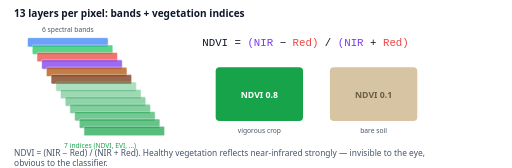
t = 0.00 s
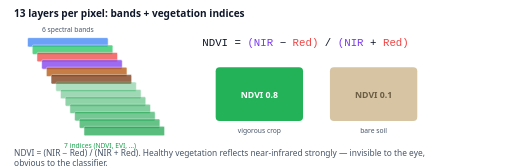
t = 0.38 s
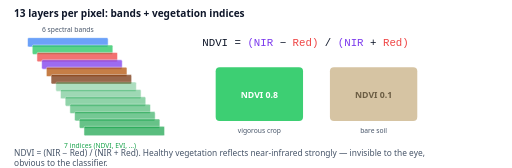
t = 1.13 s
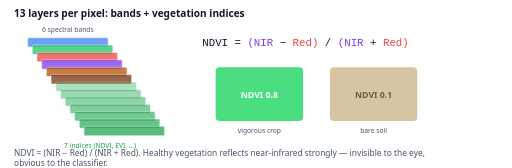
t = 1.50 s
t = 1.88 s: frame unchanged from t = 1.13 s, image omitted
t = 2.63 s: frame unchanged from t = 0.38 s, image omitted

The animated SVG that drew these frames (rendered in a browser with its animation timeline set to each time). Animation: 1 SMIL element (animate=1); one cycle of 3.00 s, repeats indefinitely.

<svg xmlns="http://www.w3.org/2000/svg" viewBox="0 0 760 250" width="760" height="250" font-family="Segoe UI,system-ui,sans-serif">
<rect width="760" height="250" fill="#ffffff"/>
<text x="20" y="26" font-size="15" font-weight="700" fill="#0f172a">13 layers per pixel: bands + vegetation indices</text>
<rect x="40" y="56" width="120" height="14" rx="2" fill="#3b82f6" opacity=".75" stroke="#fff" stroke-width=".8"/><rect x="47" y="67" width="120" height="14" rx="2" fill="#22c55e" opacity=".75" stroke="#fff" stroke-width=".8"/><rect x="54" y="78" width="120" height="14" rx="2" fill="#ef4444" opacity=".75" stroke="#fff" stroke-width=".8"/><rect x="61" y="89" width="120" height="14" rx="2" fill="#7c3aed" opacity=".75" stroke="#fff" stroke-width=".8"/><rect x="68" y="100" width="120" height="14" rx="2" fill="#b45309" opacity=".75" stroke="#fff" stroke-width=".8"/><rect x="75" y="111" width="120" height="14" rx="2" fill="#78350f" opacity=".75" stroke="#fff" stroke-width=".8"/><rect x="82" y="122" width="120" height="14" rx="2" fill="#16a34a" opacity="0.35" stroke="#fff" stroke-width=".8"/><rect x="89" y="133" width="120" height="14" rx="2" fill="#16a34a" opacity="0.41" stroke="#fff" stroke-width=".8"/><rect x="96" y="144" width="120" height="14" rx="2" fill="#16a34a" opacity="0.47" stroke="#fff" stroke-width=".8"/><rect x="103" y="155" width="120" height="14" rx="2" fill="#16a34a" opacity="0.53" stroke="#fff" stroke-width=".8"/><rect x="110" y="166" width="120" height="14" rx="2" fill="#16a34a" opacity="0.59" stroke="#fff" stroke-width=".8"/><rect x="117" y="177" width="120" height="14" rx="2" fill="#16a34a" opacity="0.65" stroke="#fff" stroke-width=".8"/><rect x="124" y="188" width="120" height="14" rx="2" fill="#16a34a" opacity="0.71" stroke="#fff" stroke-width=".8"/>
<text x="100" y="48" text-anchor="middle" font-size="10" fill="#475569">6 spectral bands</text>
<text x="148" y="220" text-anchor="middle" font-size="10" fill="#16a34a">7 indices (NDVI, EVI, …)</text>
<g transform="translate(300,68)">
  <text x="0" y="0" font-size="16" font-family="Consolas,monospace" fill="#0f172a">NDVI = <tspan fill="#7c3aed">(NIR</tspan> − <tspan fill="#ef4444">Red)</tspan> / <tspan fill="#7c3aed">(NIR</tspan> + <tspan fill="#ef4444">Red)</tspan></text>
</g>
<g transform="translate(320,100)">
  <rect width="130" height="80" rx="6" fill="#16a34a">
    <animate attributeName="fill" values="#16a34a;#4ade80;#16a34a" dur="3s" repeatCount="indefinite"/></rect>
  <text x="65" y="46" text-anchor="middle" font-size="13" font-weight="700" fill="#fff">NDVI 0.8</text>
  <text x="65" y="98" text-anchor="middle" font-size="10" fill="#475569">vigorous crop</text>
</g>
<g transform="translate(490,100)">
  <rect width="130" height="80" rx="6" fill="#d6c4a3"/>
  <text x="65" y="46" text-anchor="middle" font-size="13" font-weight="700" fill="#6b5d43">NDVI 0.1</text>
  <text x="65" y="98" text-anchor="middle" font-size="10" fill="#475569">bare soil</text>
</g>
<text x="20" y="232" font-size="12.5" fill="#475569">NDVI = (NIR − Red) / (NIR + Red). Healthy vegetation reflects near-infrared strongly — invisible to the eye,</text><text x="20" y="247" font-size="12.5" fill="#475569">obvious to the classifier.</text>
</svg>
